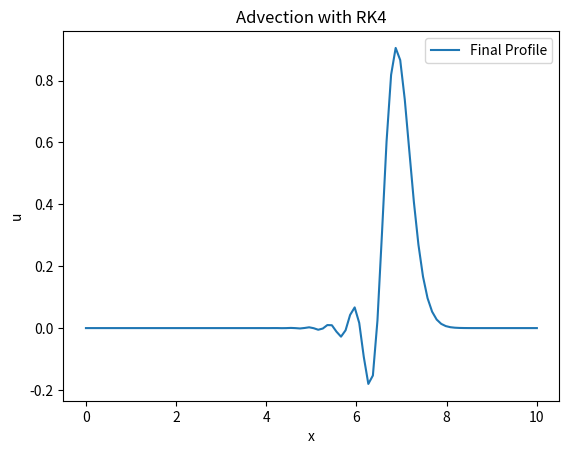

The script that saved this image:
import numpy as np
import matplotlib.pyplot as plt

# Define the spatial grid
L = 10.0   # Domain length
Nx = 100   # Number of spatial points
dx = L / Nx  # Grid spacing

# Define the time step
dt = 0.01
T = 2.0
Nt = int(T / dt)

# Define function for spatial derivative
def spatial_derivative(u):
    dudx = np.zeros_like(u)
    dudx[1:-1] = (u[2:] - u[:-2]) / (2 * dx)  # Central difference
    dudx[0] = (u[1] - u[0]) / dx   # Forward difference at boundary
    dudx[-1] = (u[-1] - u[-2]) / dx # Backward difference at boundary
    return dudx

# Define the function for time derivative (Advection equation)
def f(u):
    return -spatial_derivative(u)

# RK4 Step Function
def rk4_step(u, dt):
    k1 = dt * f(u)
    k2 = dt * f(u + k1 / 2)
    k3 = dt * f(u + k2 / 2)
    k4 = dt * f(u + k3)
    return u + (k1 + 2*k2 + 2*k3 + k4) / 6

# Initial condition: Gaussian pulse
x = np.linspace(0, L, Nx)
u = np.exp(-((x - L/2) ** 2) / 0.1)

# Time integration
for _ in range(Nt):
    u = rk4_step(u, dt)

# Plot result
plt.plot(x, u, label="Final Profile")
plt.xlabel("x")
plt.ylabel("u")
plt.title("Advection with RK4")
plt.legend()
plt.show()
